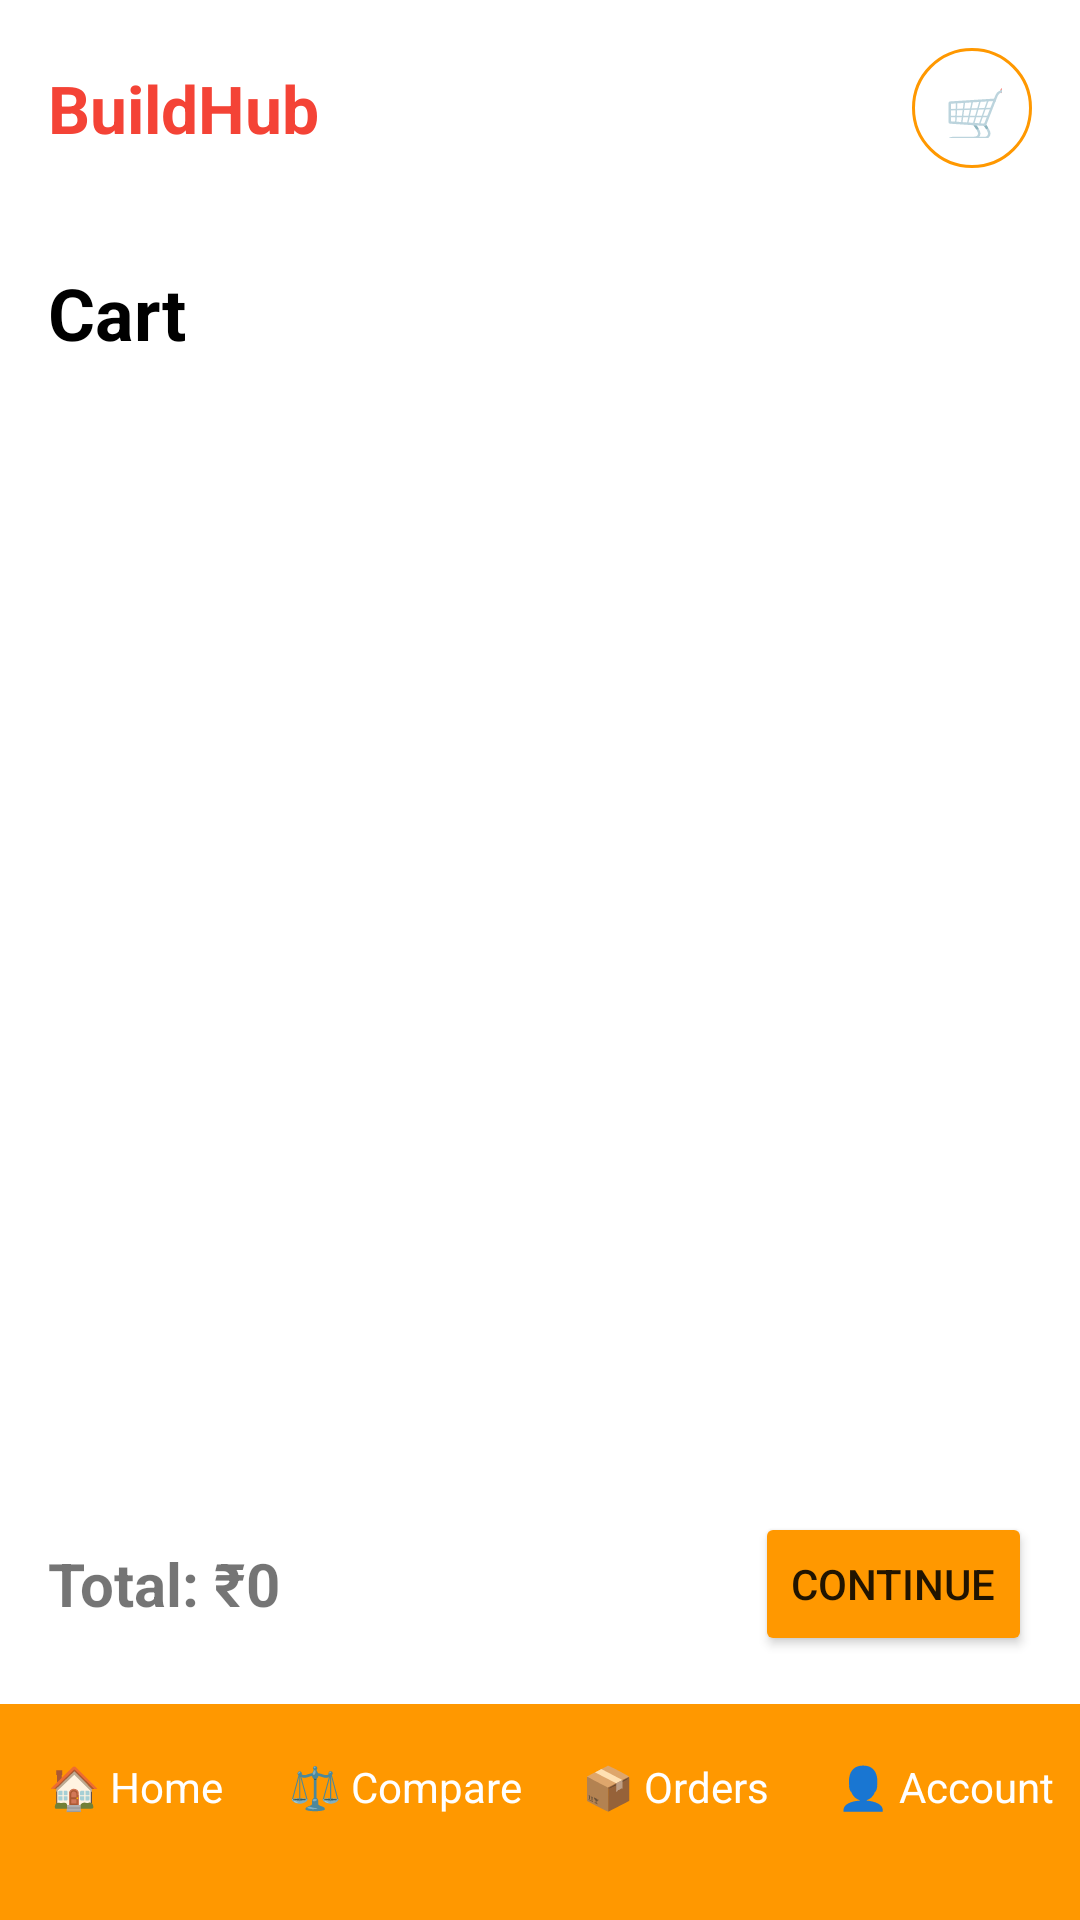

The Android layout XML behind this screen, and the referenced resources:
<!-- AndroidManifest.xml: application theme Theme.BuildHub -->
<!-- res/layout/activity_cart.xml -->
<?xml version="1.0" encoding="utf-8"?>
<LinearLayout xmlns:android="http://schemas.android.com/apk/res/android"
    android:layout_width="match_parent"
    android:layout_height="match_parent"
    android:orientation="vertical">

    <include layout="@layout/layout_header" />

    <TextView
        android:id="@+id/cartTitle"
        android:layout_width="wrap_content"
        android:layout_height="wrap_content"
        android:padding="16dp"
        android:text="Cart"
        android:textColor="@color/black"
        android:textSize="24sp"
        android:textStyle="bold" />

    <FrameLayout
        android:layout_width="match_parent"
        android:layout_height="0dp"
        android:layout_weight="1">

        
        <LinearLayout
            android:id="@+id/emptyCartView"
            android:layout_width="match_parent"
            android:layout_height="match_parent"
            android:gravity="center"
            android:orientation="vertical"
            android:visibility="gone">

            <TextView
                android:layout_width="wrap_content"
                android:layout_height="wrap_content"
                android:text="Your cart is empty" />

            <Button
                android:id="@+id/btnKeepShopping"
                android:layout_width="wrap_content"
                android:layout_height="wrap_content"
                android:layout_marginTop="16dp"
                android:backgroundTint="@color/orange"
                android:text="Keep Shopping" />
        </LinearLayout>

        
        <androidx.recyclerview.widget.RecyclerView
            android:id="@+id/recyclerCartItems"
            android:layout_width="match_parent"
            android:layout_height="match_parent"
            android:visibility="gone" />

    </FrameLayout>

    <RelativeLayout
        android:layout_width="match_parent"
        android:layout_height="wrap_content"
        android:padding="16dp">

        <TextView
            android:id="@+id/totalPrice"
            android:layout_width="wrap_content"
            android:layout_height="wrap_content"
            android:layout_alignParentStart="true"
            android:layout_centerVertical="true"
            android:text="Total: ₹0"
            android:textSize="20sp"
            android:textStyle="bold" />

        <Button
            android:id="@+id/btnContinue"
            android:layout_width="wrap_content"
            android:layout_height="wrap_content"
            android:layout_alignParentEnd="true"
            android:layout_centerVertical="true"
            android:backgroundTint="@color/orange"
            android:text="Continue" />
    </RelativeLayout>

    <include layout="@layout/layout_footer" />

</LinearLayout>
<!-- res/layout/layout_header.xml (included above) -->
<?xml version="1.0" encoding="utf-8"?>
<LinearLayout xmlns:android="http://schemas.android.com/apk/res/android"
    android:id="@+id/headerLayout"
    android:orientation="horizontal"
    android:padding="16dp"
    android:gravity="center_vertical"
    android:layout_width="match_parent"
    android:layout_height="wrap_content">

    
    <TextView
        android:id="@+id/btnBack"
        android:text="⬅️"
        android:textSize="18sp"
        android:visibility="gone"
        android:layout_marginEnd="12dp"
        android:layout_width="wrap_content"
        android:layout_height="wrap_content"/>

    <TextView
        android:id="@+id/txtAppName"
        android:layout_width="wrap_content"
        android:layout_height="wrap_content"
        android:text="BuildHub"
        android:textSize="22sp"
        android:textStyle="bold"
        android:textColor="@color/red" />

    <View
        android:layout_width="0dp"
        android:layout_weight="1"
        android:layout_height="0dp"/>

    
    <TextView
        android:id="@+id/btnCart"
        android:text="🛒"
        android:gravity="center"
        android:textSize="18sp"
        android:background="@drawable/cart_background"
        android:padding="10dp"
        android:layout_width="40dp"
        android:layout_height="40dp"/>
</LinearLayout>
<!-- res/layout/layout_footer.xml (included above) -->
<?xml version="1.0" encoding="utf-8"?>
<LinearLayout xmlns:android="http://schemas.android.com/apk/res/android"
    android:orientation="horizontal"
    android:background="@color/orange"
    android:weightSum="4"
    android:layout_width="match_parent"
    android:layout_height="72dp">

    <TextView
        android:id="@+id/navHome"
        android:text="🏠 Home"
        android:gravity="center_horizontal"
        android:paddingTop="18dp"
        android:textColor="@color/white"
        android:layout_weight="1"
        android:layout_width="0dp"
        android:layout_height="match_parent"/>

    <TextView
        android:id="@+id/navCompare"
        android:text="⚖️ Compare"
        android:gravity="center_horizontal"
        android:paddingTop="18dp"
        android:textColor="@color/white"
        android:layout_weight="1"
        android:layout_width="0dp"
        android:layout_height="match_parent"/>

    <TextView
        android:id="@+id/navOrders"
        android:text="📦 Orders"
        android:gravity="center_horizontal"
        android:paddingTop="18dp"
        android:textColor="@color/white"
        android:layout_weight="1"
        android:layout_width="0dp"
        android:layout_height="match_parent"/>

    <TextView
        android:id="@+id/navAccount"
        android:text="👤 Account"
        android:gravity="center_horizontal"
        android:paddingTop="18dp"
        android:textColor="@color/white"
        android:layout_weight="1"
        android:layout_width="0dp"
        android:layout_height="match_parent"/>
</LinearLayout>
<!-- resources referenced by this layout -->
<resources>
  <color name="black">#000000</color>
  <color name="orange">#FF9800</color>
  <color name="red">#F44336</color>
  <color name="white">#FFFFFF</color>
  <!-- drawable cart_background (drawable) -->
  <?xml version="1.0" encoding="utf-8"?>
  <shape xmlns:android="http://schemas.android.com/apk/res/android"
      android:shape="oval">
      <stroke
          android:width="1dp"
          android:color="@color/orange" />
  </shape>
  <style name="Theme.BuildHub" parent="Theme.MaterialComponents.DayNight.DarkActionBar">
  
          
          <item name="colorPrimary">@color/orange</item>
          <item name="colorPrimaryVariant">@color/red</item>
          <item name="colorOnPrimary">@color/white</item>
  
          
          <item name="colorSecondary">@color/red</item>
          <item name="colorSecondaryVariant">@color/orange</item>
          <item name="colorOnSecondary">@color/white</item>
  
          
          <item name="android:statusBarColor">@color/red</item>
  
      </style>
</resources>
